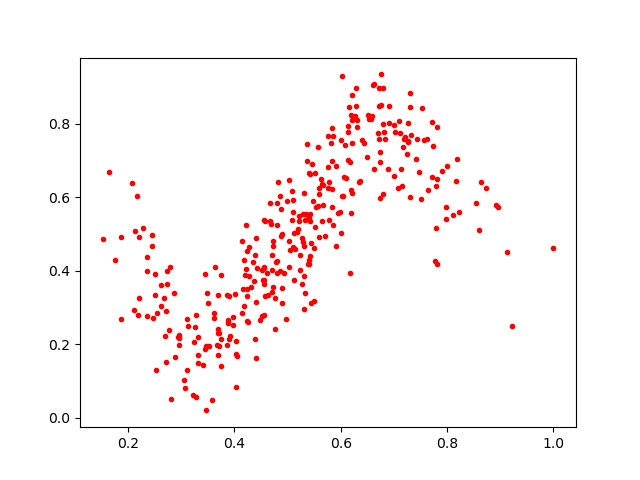

The data file committed next to this chart (first rows):
0.752531, 0.8428073
0.5907, 0.4675
0.4543, 0.3749
0.5574, 0.7366
0.2068, 0.6401
0.6215, 0.6115
0.6206, 0.7469
0.4244, 0.455
0.6161, 0.8473
0.5835, 0.5748
0.5208, 0.5346
0.4968, 0.2682
0.4023, 0.1745
0.4868, 0.4944
0.6001, 0.7573
0.5018, 0.4108
0.3693, 0.2433
0.3267, 0.281
0.5424, 0.4394
0.3637, 0.4099
0.7722, 0.8064
0.7517, 0.5965
0.3691, 0.2313
0.5587, 0.6249
0.374, 0.3898
0.1519, 0.4858
0.4275, 0.3872
0.6798, 0.6104
0.7153, 0.6297
0.3746, 0.2157
0.7735, 0.7386
0.7265, 0.7511
0.1641, 0.6701
0.3124, 0.2508
0.5452, 0.6907
0.2953, 0.226
0.6142, 0.701
0.5114, 0.5021
0.7981, 0.5746
0.2625, 0.3058
0.6288, 0.8474
0.3228, 0.06383
0.8161, 0.6453
0.6596, 0.8215
0.6719, 0.8965
0.6008, 0.5033
0.2348, 0.4381
0.73, 0.8468
0.4407, 0.4902
0.8109, 0.5533
0.2784, 0.4111
0.855, 0.5849
0.2275, 0.5163
0.4983, 0.5905
0.6621, 0.6767
0.4246, 0.2613
0.4725, 0.4684
0.6908, 0.8027
0.5859, 0.5237
0.566, 0.6332
0.2209, 0.3263
... 277 more rows
